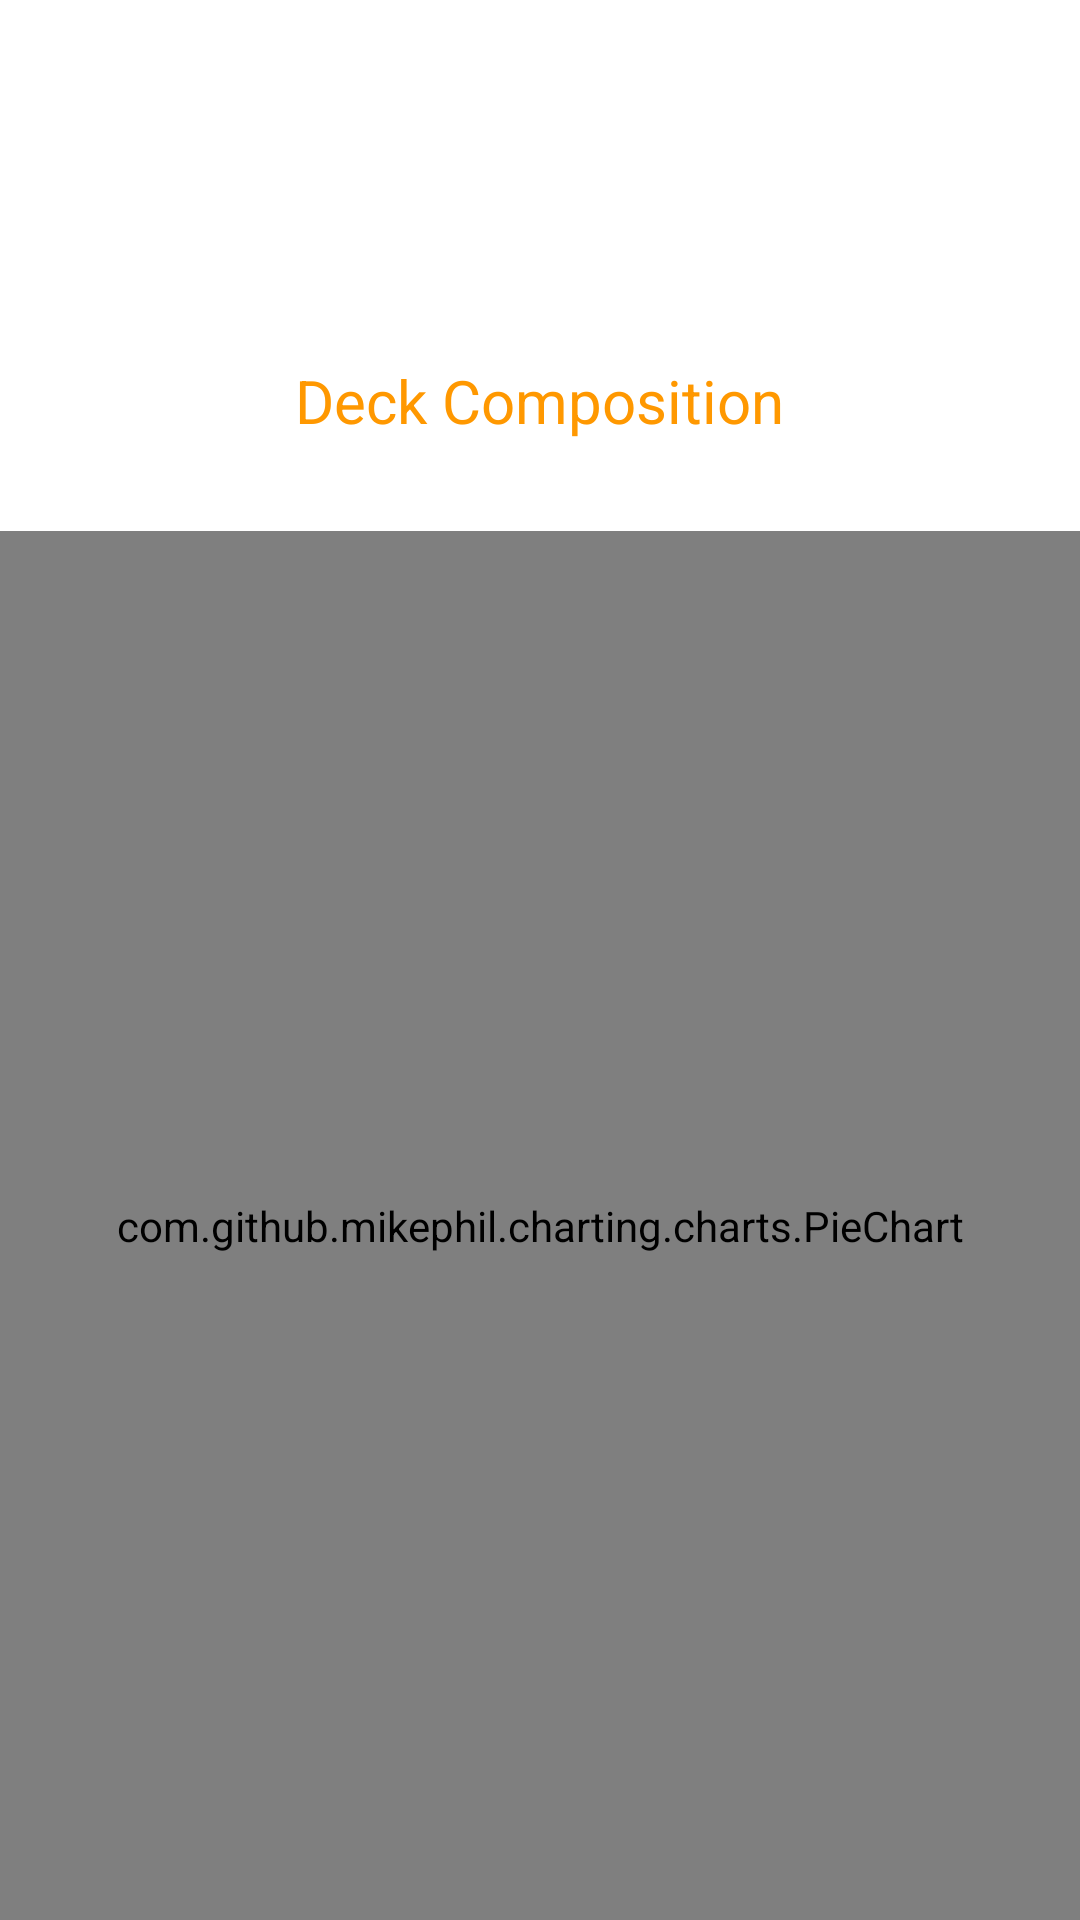

This screen was rendered from an Android layout file. Write that file and the resources it references.
<!-- AndroidManifest.xml: application theme Theme.MvcYugiohApp -->
<!-- res/layout/deck_info_screen.xml -->
<?xml version="1.0" encoding="utf-8"?>
<RelativeLayout
    xmlns:android="http://schemas.android.com/apk/res/android"
    android:layout_width="match_parent"
    android:layout_height="match_parent"
    android:layout_marginTop="50dp"
    android:background="@color/white">






    <TextView
        android:id="@+id/titleTxt"
        android:layout_width="wrap_content"
        android:layout_height="wrap_content"
        android:text="@string/deck_composition"
        android:textSize="20sp"
        android:layout_marginTop="120dp"
        android:layout_centerHorizontal="true"
        android:textColor="@color/orange"/>



    <com.github.mikephil.charting.charts.PieChart
        android:id="@+id/deckChart"
        android:layout_width="match_parent"
        android:layout_height="match_parent"
        android:layout_marginTop="30dp"
        android:layout_below="@id/titleTxt"/>


</RelativeLayout>
<!-- resources referenced by this layout -->
<resources>
  <color name="orange">#FF9800</color>
  <color name="white">#FFFFFFFF</color>
  <string name="deck_composition">Deck Composition</string>
  <style name="Theme.MvcYugiohApp" parent="Theme.MaterialComponents.Light.NoActionBar">
          
          <item name="colorPrimary">@color/purple_500</item>
          <item name="colorPrimaryVariant">@color/purple_700</item>
          <item name="colorOnPrimary">@color/white</item>
          
          <item name="colorSecondary">@color/teal_200</item>
          <item name="colorSecondaryVariant">@color/teal_700</item>
          <item name="colorOnSecondary">@color/black</item>
          
          <item name="android:statusBarColor" tools:targetApi="l">?attr/colorPrimaryVariant</item>
          
      </style>
  <color name="purple_500">#FF6200EE</color>
  <color name="purple_700">#FF3700B3</color>
  <color name="teal_200">#FF03DAC5</color>
  <color name="teal_700">#FF018786</color>
  <color name="black">#FF000000</color>
</resources>
